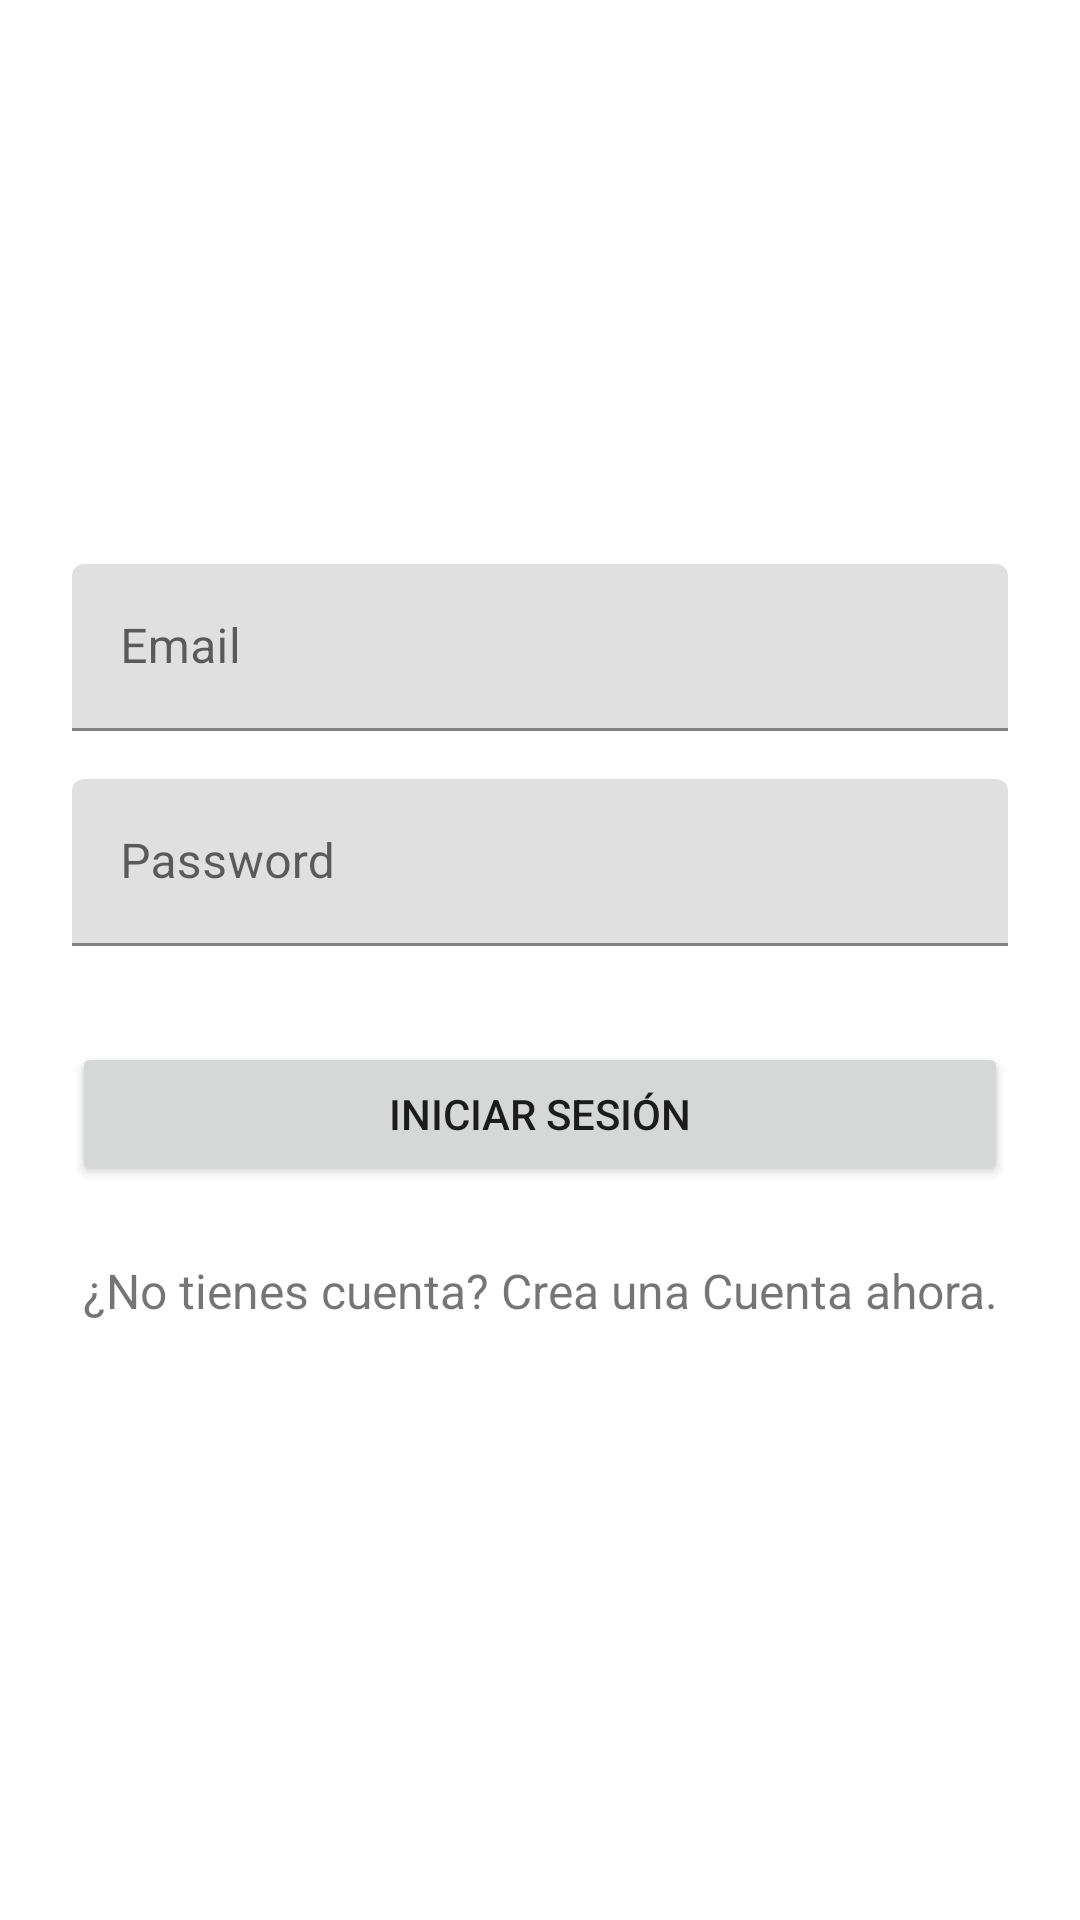

Produce the Android XML layout that renders to this screen, including the resource entries it uses.
<!-- AndroidManifest.xml: application theme AppTheme -->
<!-- res/layout/activity_login.xml -->
<?xml version="1.0" encoding="utf-8"?>
<ScrollView xmlns:android="http://schemas.android.com/apk/res/android"
    android:layout_width="fill_parent"
    android:layout_height="fill_parent"
    xmlns:tools="http://schemas.android.com/tools"
    android:fitsSystemWindows="true"
    android:background="@color/primary"
    android:fillViewport="false"
    tools:context="com.antoniohorrillo.devage.Login">

    <LinearLayout
        android:orientation="vertical"
        android:layout_width="match_parent"
        android:layout_height="wrap_content"
        android:paddingTop="56dp"
        android:paddingLeft="24dp"
        android:paddingRight="24dp">

        <ImageView android:src="@drawable/devage"
            android:layout_width="wrap_content"
            android:layout_height="100dp"
            android:layout_marginBottom="24dp"
            android:layout_gravity="center_horizontal" />

        
        <android.support.design.widget.TextInputLayout
            android:id="@+id/cmp_email_wrapper"
            android:layout_width="match_parent"
            android:layout_height="wrap_content"
            android:layout_marginTop="8dp"
            android:layout_marginBottom="8dp">
            <EditText android:id="@+id/cmp_email"
                android:layout_width="match_parent"
                android:layout_height="wrap_content"
                android:inputType="textEmailAddress"
                android:hint="Email" />
        </android.support.design.widget.TextInputLayout>

        
        <android.support.design.widget.TextInputLayout
            android:id="@+id/cmp_password_wrapper"
            android:layout_width="match_parent"
            android:layout_height="wrap_content"
            android:layout_marginTop="8dp"
            android:layout_marginBottom="8dp">
            <EditText android:id="@+id/cmp_password"
                android:layout_width="match_parent"
                android:layout_height="wrap_content"
                android:inputType="textPassword"
                android:hint="Password"/>
        </android.support.design.widget.TextInputLayout>

        <android.support.v7.widget.AppCompatButton
            android:id="@+id/btn_login"
            android:layout_width="fill_parent"
            android:layout_height="wrap_content"
            android:layout_marginTop="24dp"
            android:layout_marginBottom="24dp"
            android:padding="12dp"
            android:text="@string/btn_inciarsesion" />

        <TextView android:id="@+id/link_signup"
            android:layout_width="fill_parent"
            android:layout_height="wrap_content"
            android:layout_marginBottom="24dp"
            android:text="@string/txtnocuenta"
            android:gravity="center"
            android:textSize="16dip"/>

    </LinearLayout>
</ScrollView>
<!-- resources referenced by this layout -->
<resources>
  <!-- drawable devage: png bitmap (drawable, 13228 bytes) -->
  <string name="btn_inciarsesion">Iniciar Sesión</string>
  <string name="txtnocuenta">¿No tienes cuenta? Crea una Cuenta ahora.</string>
</resources>
